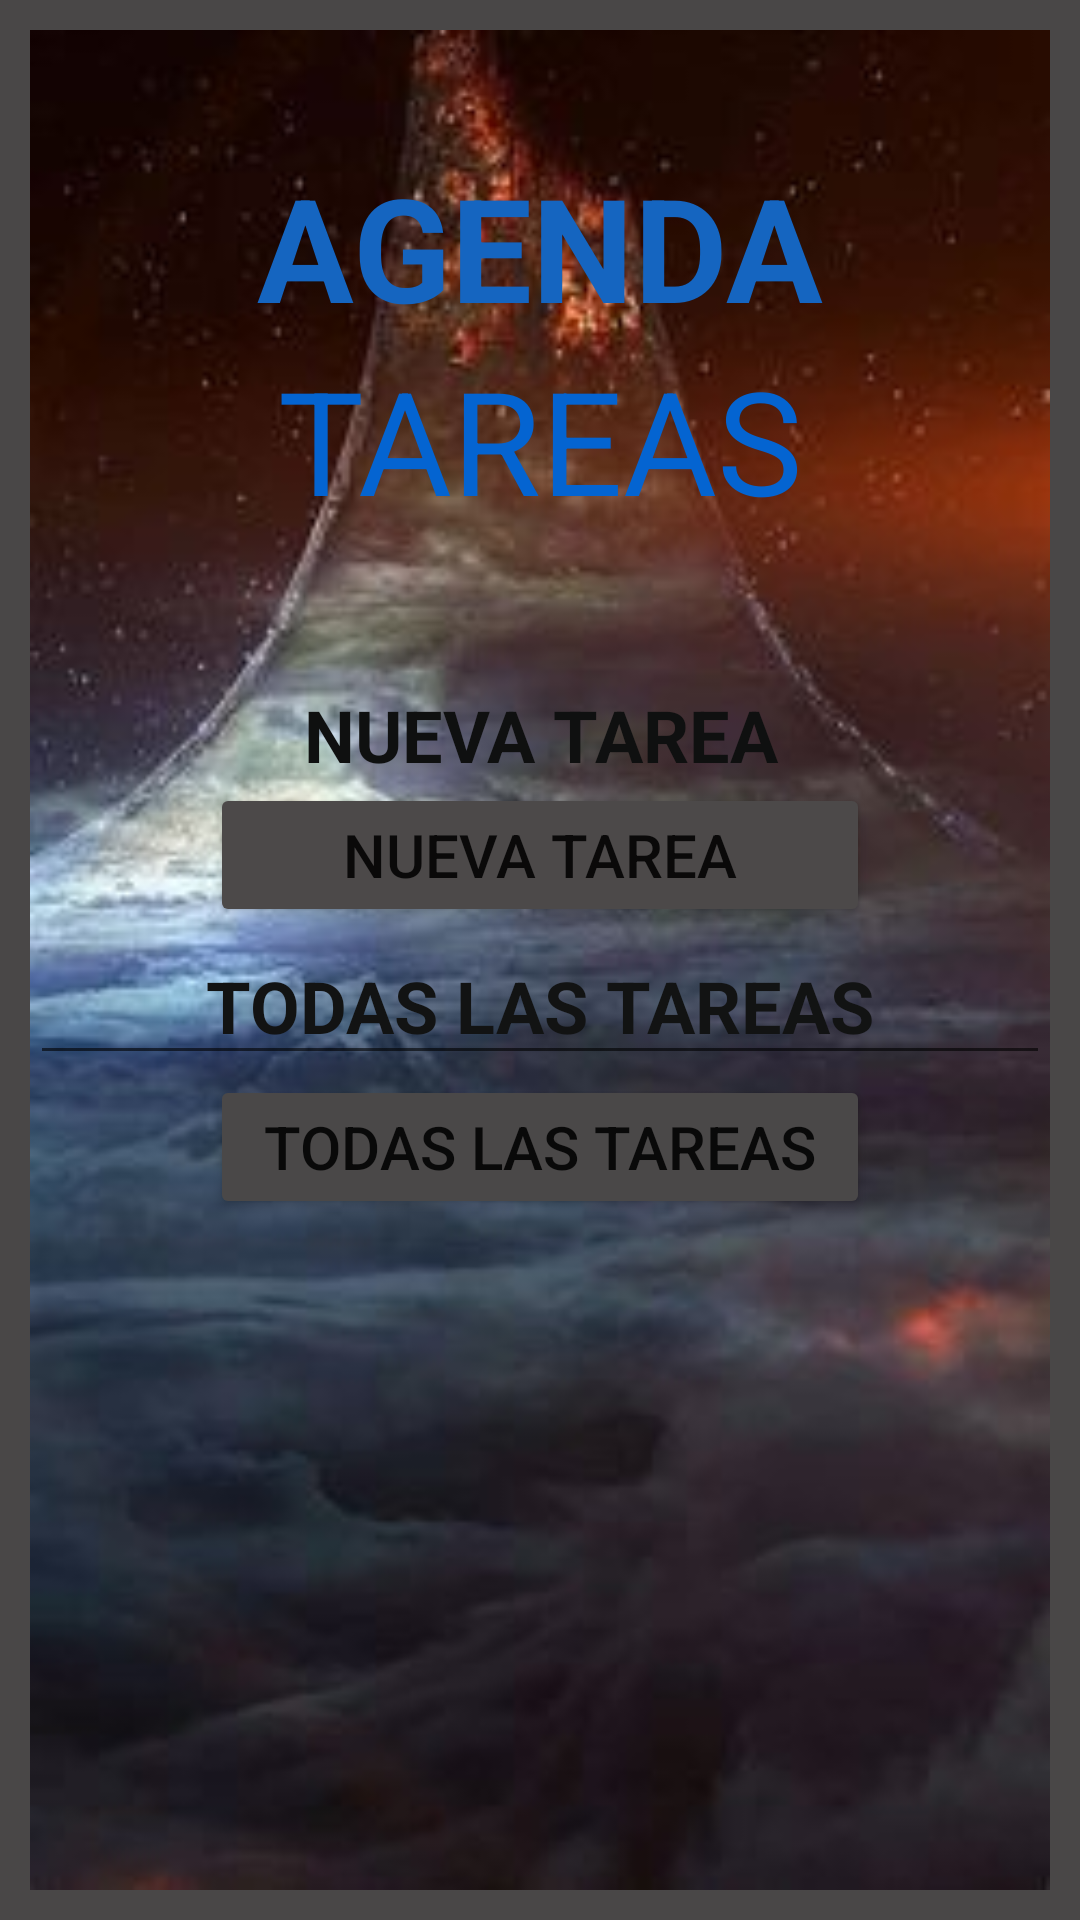

This screen was rendered from an Android layout file. Write that file and the resources it references.
<!-- AndroidManifest.xml: application theme Theme.ProyectoFinalAS -->
<!-- res/layout/activity_main.xml -->
<?xml version="1.0" encoding="utf-8"?>
<androidx.constraintlayout.widget.ConstraintLayout xmlns:android="http://schemas.android.com/apk/res/android"
    xmlns:app="http://schemas.android.com/apk/res-auto"
    xmlns:tools="http://schemas.android.com/tools"
    android:layout_width="match_parent"
    android:layout_height="match_parent"
    android:background="#494747"
    tools:context=".MainActivity">

    <LinearLayout
        android:layout_width="match_parent"
        android:layout_height="match_parent"
        android:layout_marginStart="10dp"
        android:layout_marginTop="10dp"
        android:layout_marginEnd="10dp"
        android:layout_marginBottom="10dp"
        android:background="@drawable/n3"
        android:orientation="vertical"
        app:layout_constraintBottom_toBottomOf="parent"
        app:layout_constraintEnd_toEndOf="parent"
        app:layout_constraintStart_toStartOf="parent"
        app:layout_constraintTop_toTopOf="parent">

        <TextView
            android:id="@+id/textView"
            android:layout_width="match_parent"
            android:layout_height="wrap_content"
            android:layout_marginTop="40dp"
            android:gravity="center"
            android:text="AGENDA"
            android:textColor="#1565C0"
            android:textSize="48sp"
            android:textStyle="bold" />

        <TextView
            android:id="@+id/textView2"
            android:layout_width="match_parent"
            android:layout_height="wrap_content"
            android:layout_marginBottom="50dp"
            android:gravity="center"
            android:text="TAREAS"
            android:textColor="#0464D1"
            android:textSize="48sp"
            tools:textStyle="bold" />

        <TextView
            android:id="@+id/textView3"
            android:layout_width="match_parent"
            android:layout_height="wrap_content"
            android:gravity="center"
            android:text="NUEVA TAREA"
            android:textColor="#0F1010"
            android:textSize="24sp"
            android:textStyle="bold" />

        <Button
            android:id="@+id/btnNuevaTarea"
            android:layout_width="match_parent"
            android:layout_height="wrap_content"
            android:layout_marginLeft="60dp"
            android:layout_marginRight="60dp"
            android:backgroundTint="#4C4949"
            android:text="Nueva Tarea"
            android:textSize="20sp" />

        <EditText
            android:id="@+id/editTextTextPersonName"
            android:layout_width="match_parent"
            android:layout_height="wrap_content"
            android:ems="10"
            android:gravity="center"
            android:inputType="textPersonName"
            android:minHeight="48dp"
            android:text="TODAS LAS TAREAS"
            android:textColor="#121313"
            android:textSize="24sp"
            android:textStyle="bold" />

        <Button
            android:id="@+id/btnTodasLasTareas"
            android:layout_width="match_parent"
            android:layout_height="wrap_content"
            android:layout_marginLeft="60dp"
            android:layout_marginRight="60dp"
            android:backgroundTint="#4A4848"
            android:text="Todas las tareas"
            android:textSize="20sp" />

    </LinearLayout>

</androidx.constraintlayout.widget.ConstraintLayout>
<!-- resources referenced by this layout -->
<resources>
  <!-- drawable n3: jpg bitmap (drawable, 13455 bytes) -->
  <style name="Theme.ProyectoFinalAS" parent="Theme.MaterialComponents.DayNight.DarkActionBar">
          
          <item name="colorPrimary">@color/purple_500</item>
          <item name="colorPrimaryVariant">@color/purple_700</item>
          <item name="colorOnPrimary">@color/white</item>
          
          <item name="colorSecondary">@color/teal_200</item>
          <item name="colorSecondaryVariant">@color/teal_700</item>
          <item name="colorOnSecondary">@color/black</item>
          
          <item name="android:statusBarColor" tools:targetApi="l">?attr/colorPrimaryVariant</item>
          
      </style>
  <!-- not gathered from this repository: default colours our renderer supplied (Android Studio template values) -->
  <color name="purple_500">#FF6200EE</color>
  <color name="purple_700">#FF3700B3</color>
  <color name="teal_200">#FF03DAC5</color>
  <color name="teal_700">#FF018786</color>
  <color name="black">#FF000000</color>
  <color name="white">#FFFFFFFF</color>
</resources>
